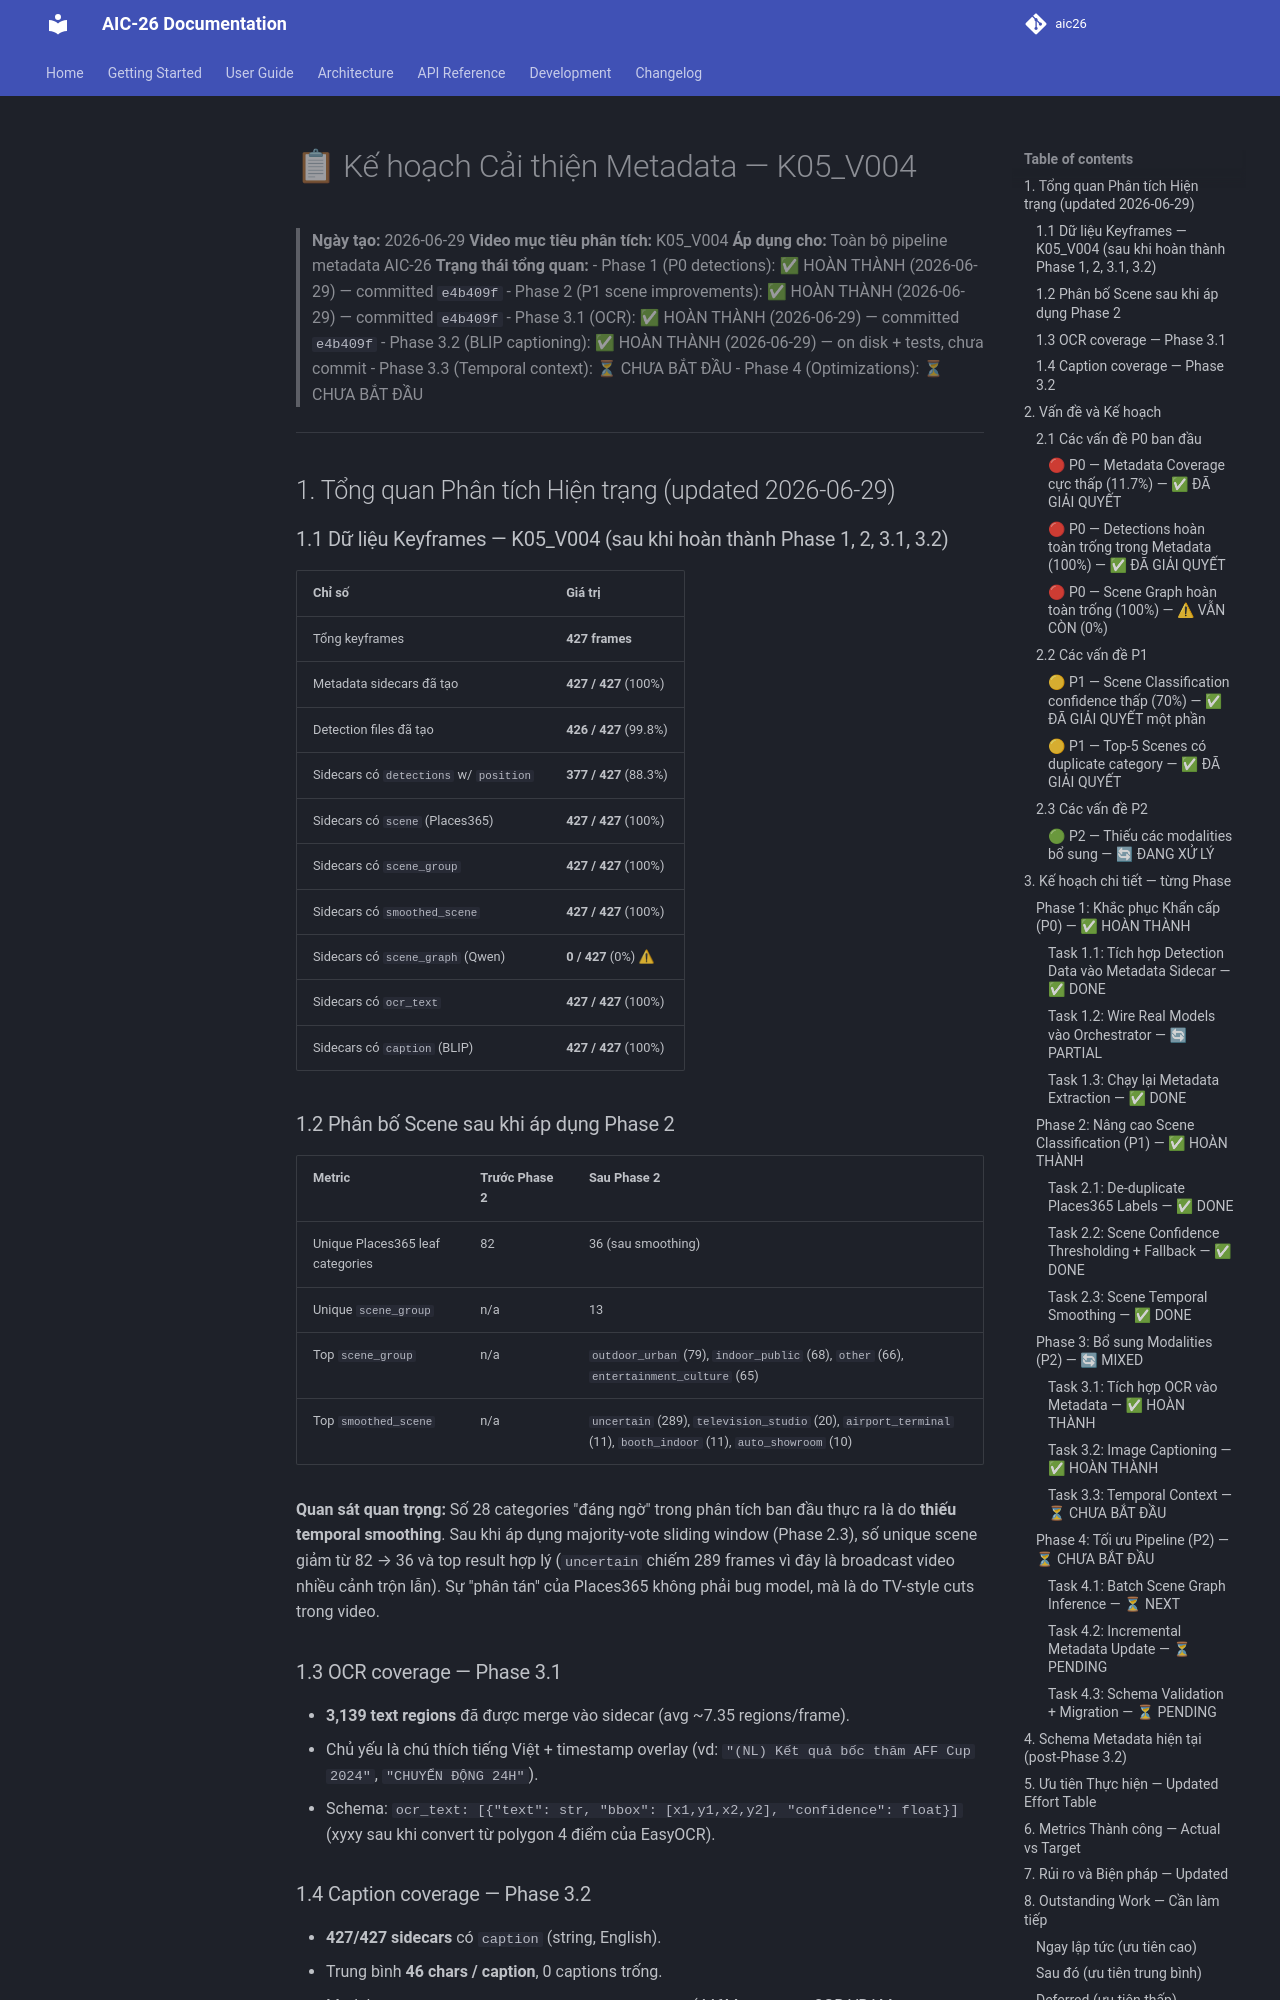

repository: huudangg0204/Video-Retrieval-system · page: plans/metadata-improvement-plan/index.html · generator: mkdocs

# 📋 Kế hoạch Cải thiện Metadata — K05_V004

> **Ngày tạo:** 2026-06-29
> **Video mục tiêu phân tích:** K05_V004
> **Áp dụng cho:** Toàn bộ pipeline metadata AIC-26
> **Trạng thái tổng quan:**
> - Phase 1 (P0 detections): ✅ HOÀN THÀNH (2026-06-29) — committed `e4b409f`
> - Phase 2 (P1 scene improvements): ✅ HOÀN THÀNH (2026-06-29) — committed `e4b409f`
> - Phase 3.1 (OCR): ✅ HOÀN THÀNH (2026-06-29) — committed `e4b409f`
> - Phase 3.2 (BLIP captioning): ✅ HOÀN THÀNH (2026-06-29) — on disk + tests, chưa commit
> - Phase 3.3 (Temporal context): ⏳ CHƯA BẮT ĐẦU
> - Phase 4 (Optimizations): ⏳ CHƯA BẮT ĐẦU

---

## 1. Tổng quan Phân tích Hiện trạng (updated 2026-06-29)

### 1.1 Dữ liệu Keyframes — K05_V004 (sau khi hoàn thành Phase 1, 2, 3.1, 3.2)

| Chỉ số | Giá trị |
|---|---|
| Tổng keyframes | **427 frames** |
| Metadata sidecars đã tạo | **427 / 427** (100%) |
| Detection files đã tạo | **426 / 427** (99.8%) |
| Sidecars có `detections` w/ `position` | **377 / 427** (88.3%) |
| Sidecars có `scene` (Places365) | **427 / 427** (100%) |
| Sidecars có `scene_group` | **427 / 427** (100%) |
| Sidecars có `smoothed_scene` | **427 / 427** (100%) |
| Sidecars có `scene_graph` (Qwen) | **0 / 427** (0%) ⚠ |
| Sidecars có `ocr_text` | **427 / 427** (100%) |
| Sidecars có `caption` (BLIP) | **427 / 427** (100%) |

### 1.2 Phân bố Scene sau khi áp dụng Phase 2

| Metric | Trước Phase 2 | Sau Phase 2 |
|---|---|---|
| Unique Places365 leaf categories | 82 | 36 (sau smoothing) |
| Unique `scene_group` | n/a | 13 |
| Top `scene_group` | n/a | `outdoor_urban` (79), `indoor_public` (68), `other` (66), `entertainment_culture` (65) |
| Top `smoothed_scene` | n/a | `uncertain` (289), `television_studio` (20), `airport_terminal` (11), `booth_indoor` (11), `auto_showroom` (10) |

**Quan sát quan trọng:** Số 28 categories "đáng ngờ" trong phân tích ban đầu thực ra là do **thiếu temporal smoothing**. Sau khi áp dụng majority-vote sliding window (Phase 2.3), số unique scene giảm từ 82 → 36 và top result hợp lý (`uncertain` chiếm 289 frames vì đây là broadcast video nhiều cảnh trộn lẫn). Sự "phân tán" của Places365 không phải bug model, mà là do TV-style cuts trong video.

### 1.3 OCR coverage — Phase 3.1

- **3,139 text regions** đã được merge vào sidecar (avg ~7.35 regions/frame).
- Chủ yếu là chú thích tiếng Việt + timestamp overlay (vd: `"(NL) Kết quả bốc thăm AFF Cup 2024"`, `"CHUYỂN ĐỘNG 24H"`).
- Schema: `ocr_text: [{"text": str, "bbox": [x1,y1,x2,y2], "confidence": float}]` (xyxy sau khi convert từ polygon 4 điểm của EasyOCR).

### 1.4 Caption coverage — Phase 3.2

- **427/427 sidecars** có `caption` (string, English).
- Trung bình **46 chars / caption**, 0 captions trống.
- Model: `Salesforce/blip-image-captioning-base` (446M params, ~2GB VRAM, ~0.3s/frame trên RTX 2080 Ti).
- Sample spot-checks: tất cả đều là câu tiếng Anh mạch lạc, mô tả nội dung frame.

---

## 2. Vấn đề và Kế hoạch

### 2.1 Các vấn đề P0 ban đầu
